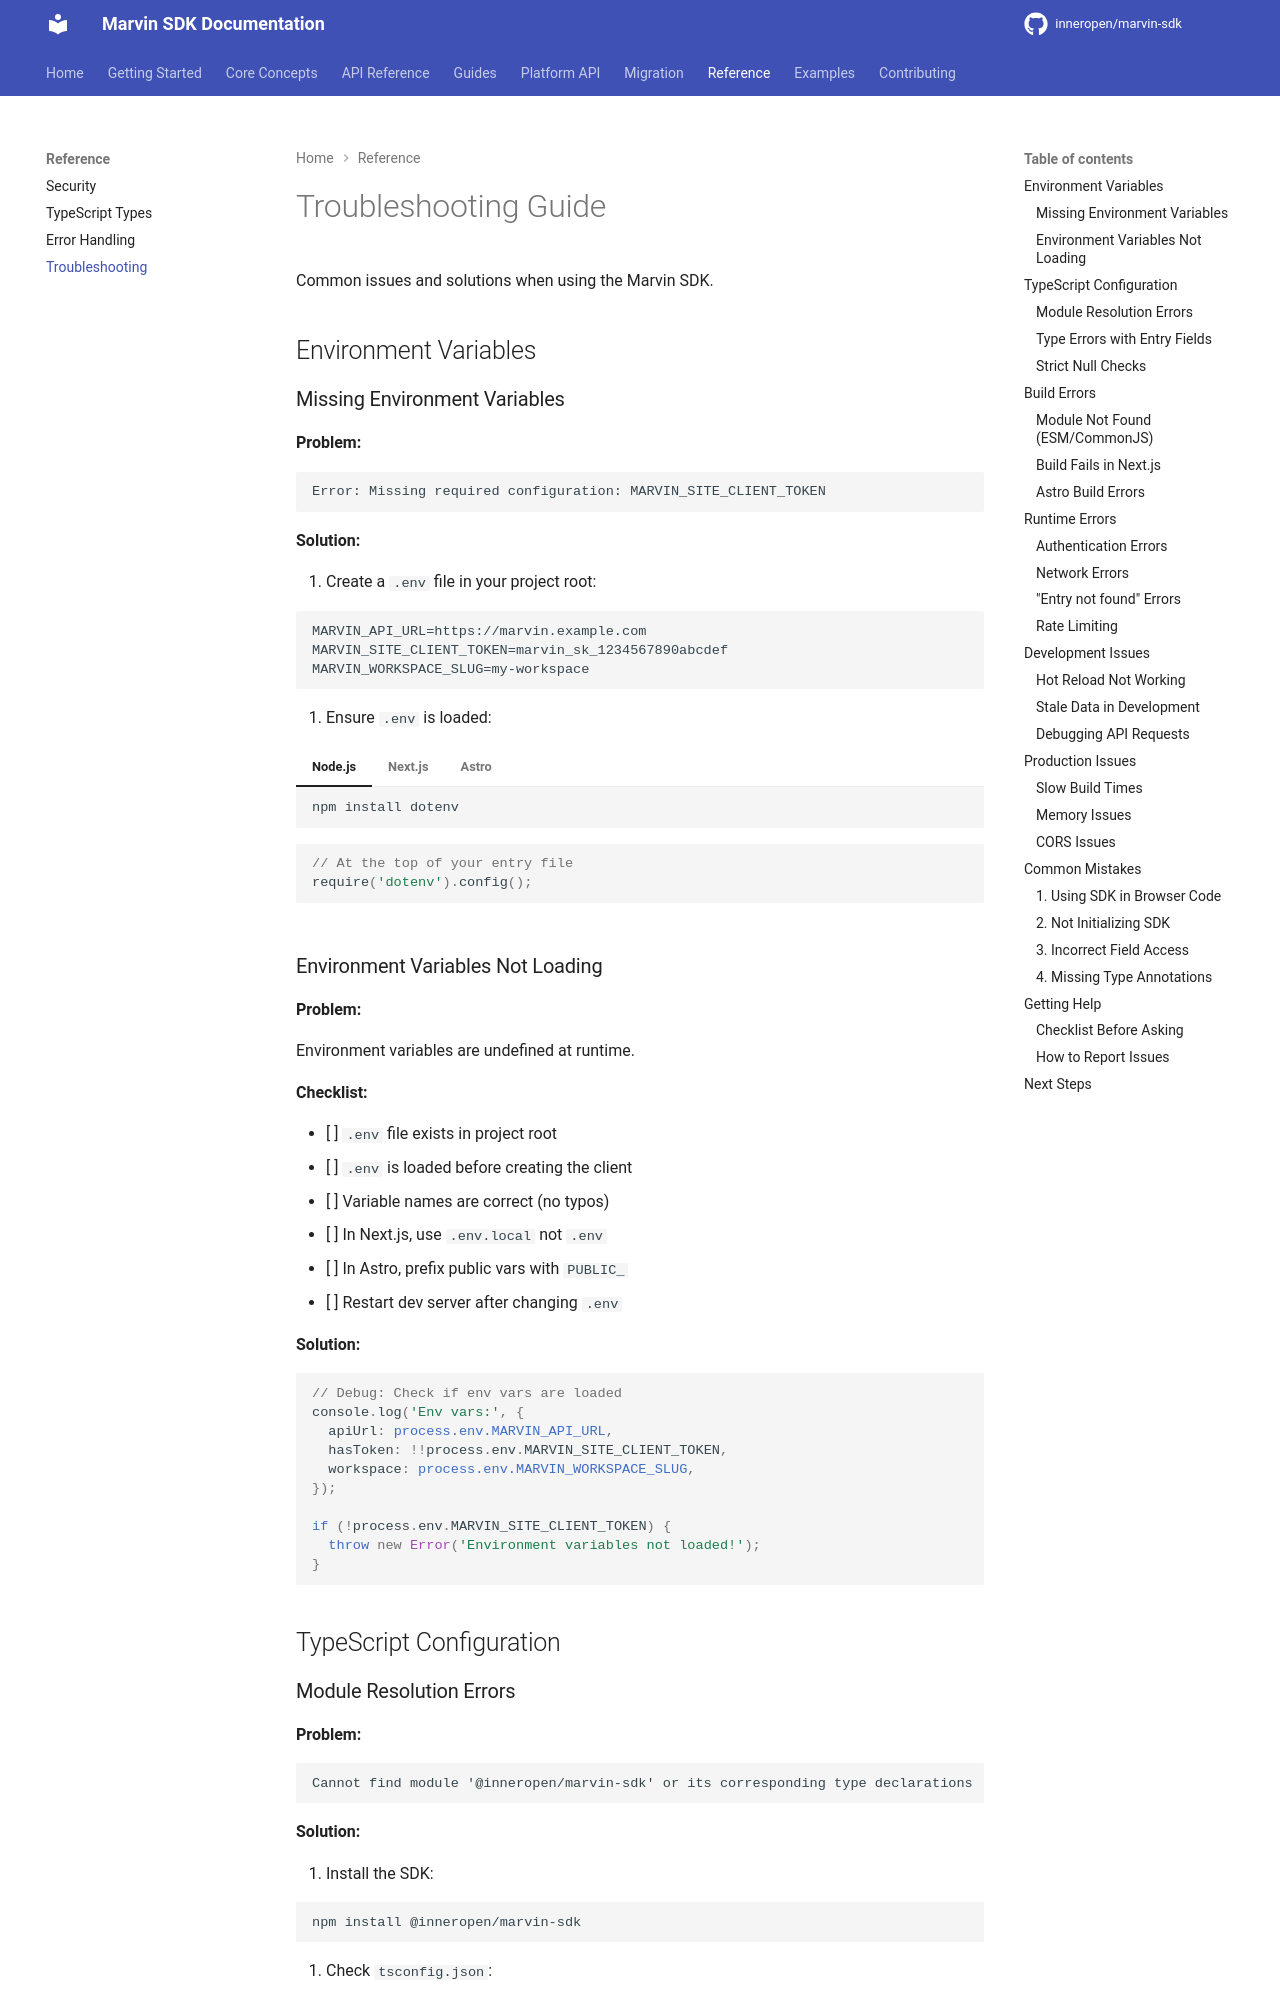

repository: InnerOpen/marvin-sdk · page: reference/troubleshooting/index.html · generator: mkdocs

# Troubleshooting Guide

Common issues and solutions when using the Marvin SDK.

## Environment Variables

### Missing Environment Variables

**Problem:**

```
Error: Missing required configuration: MARVIN_SITE_CLIENT_TOKEN
```

**Solution:**

1. Create a `.env` file in your project root:

```env
MARVIN_API_URL=https://marvin.example.com
MARVIN_SITE_CLIENT_TOKEN=marvin_sk_1234567890abcdef
MARVIN_WORKSPACE_SLUG=my-workspace
```

2. Ensure `.env` is loaded:

=== "Node.js"

    ```bash
    npm install dotenv
    ```

    ```javascript
    // At the top of your entry file
    require('dotenv').config();
    ```

=== "Next.js"

    Next.js loads `.env.local` automatically. No additional setup needed.

=== "Astro"

    Astro loads `.env` automatically. No additional setup needed.

### Environment Variables Not Loading

**Problem:**

Environment variables are undefined at runtime.

**Checklist:**

- [ ] `.env` file exists in project root
- [ ] `.env` is loaded before creating the client
- [ ] Variable names are correct (no typos)
- [ ] In Next.js, use `.env.local` not `.env`
- [ ] In Astro, prefix public vars with `PUBLIC_`
- [ ] Restart dev server after changing `.env`

**Solution:**

```typescript
// Debug: Check if env vars are loaded
console.log('Env vars:', {
  apiUrl: process.env.MARVIN_API_URL,
  hasToken: !!process.env.MARVIN_SITE_CLIENT_TOKEN,
  workspace: process.env.MARVIN_WORKSPACE_SLUG,
});

if (!process.env.MARVIN_SITE_CLIENT_TOKEN) {
  throw new Error('Environment variables not loaded!');
}
```

## TypeScript Configuration
